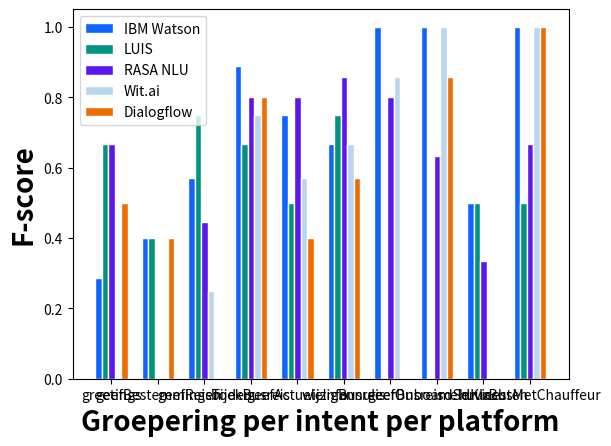

Here is the Python script that generated this plot:
# libraries
import numpy as np
import matplotlib.pyplot as plt

# set width of bar
barWidth = 0.14

# set height of bar
ibm_watson = [0.28571,
              0.40000,
              0.57143,
              0.88889,
              0.75000,
              0.66667,
              1.00000,
              1.00000,
              0.50000,
              1.00000]
luis = [0.66667,
        0.40000,
        0.75000,
        0.66667,
        0.50000,
        0.75000,
        0.00000,
        0.00000,
        0.50000,
        0.50000]
rasa = [0.66667,
        0.00000,
        0.44444,
        0.80000,
        0.80000,
        0.85714,
        0.80000,
        0.63158,
        0.33333,
        0.66667]
wit = [0.00000,
       0.00000,
       0.25000,
       0.75000,
       0.57143,
       0.66667,
       0.85714,
       1.00000,
       0.00000,
       1.00000]
dialogflow = [0.50000,
              0.40000,
              0.00000,
              0.80000,
              0.40000,
              0.57143,
              0.00000,
              0.85714,
              0.00000,
              1.00000]

# Set position of bar on X axis
r1 = np.arange(len(ibm_watson))
r2 = [x + barWidth for x in r1]
r3 = [x + barWidth for x in r2]
r4 = [x + barWidth for x in r3]
r5 = [x + barWidth for x in r4]

# Make the plot
plt.bar(r1, ibm_watson, color='#0f63fe', width=barWidth,
        edgecolor='white', label='IBM Watson')
plt.bar(r2, luis, color='#009480', width=barWidth,
        edgecolor='white', label='LUIS')
plt.bar(r3, rasa, color='#5b17ee', width=barWidth,
        edgecolor='white', label='RASA NLU')
plt.bar(r4, wit, color='#bcd5ee', width=barWidth,
        edgecolor='white', label='Wit.ai')
plt.bar(r5, dialogflow, color='#ef6c00', width=barWidth,
        edgecolor='white', label='Dialogflow')

# Add xticks on the middle of the group bars
plt.xlabel('Groepering per intent per platform',
           fontweight='bold', fontsize=20)
plt.ylabel('F-score', fontweight='bold', fontsize=20)
plt.xticks([r + barWidth*2 for r in range(len(ibm_watson))],
           ["greetings",
            "geefBestemmingen",
            "geefReisTijden",
            "boekBusreis",
            "geefActueleInfo",
            "wijzigBusreis",
            "annuleerBusreis",
            "geefOnboardServices",
            "meldKlachten",
            "huurBusMetChauffeur"])

# Create legend & Show graphic
plt.legend()
plt.show()
